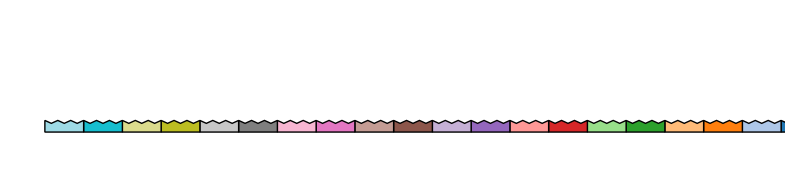

The script that saved this image:
import numpy as np
import matplotlib.pyplot as plt
from matplotlib import patches, animation

speed = 1.0
belt_dx = 0.05 * speed
fall_vy = 0.025 * speed
interval = int(100 / speed)

num_codons = 20
codon_w, codon_h = 1.0, 0.3
spacing = codon_w
teeth = 3
colors = plt.cm.tab20(np.linspace(0,1,num_codons))
belt_len = num_codons * spacing
y_start = 2.0
belt_y = codon_h / 2
spawn_interval = int(spacing / belt_dx)

offset = 0.15
spawn_x = belt_len + (y_start - belt_y) * (belt_dx / fall_vy) - codon_w / 2 + offset
landing_x = belt_len / 2 - codon_w / 2 + offset
N_land = int((y_start - belt_y) / fall_vy)
vxfly = (spawn_x - landing_x) / N_land

fig, ax = plt.subplots(figsize=(10, 3))
ax.set_aspect('equal')
ax.axis('off')
ax.set_xlim(0, belt_len)
ax.set_ylim(-1, y_start + 1)

codons = []
for i in range(num_codons):
    x0 = belt_len - i * spacing
    verts = [(x0, -codon_h/2), (x0, codon_h/2)]
    for j in range(teeth):
        xm = x0 + (j + 0.5) * codon_w / teeth
        xb = x0 + (j + 1) * codon_w / teeth
        verts += [(xm, codon_h/4), (xb, codon_h/2)]
    verts.append((x0 + codon_w, -codon_h/2))
    poly = patches.Polygon(verts, closed=True, facecolor=colors[i],
                           edgecolor='black', zorder=1)
    ax.add_patch(poly)
    codons.append(poly)

shapes = []

def get_color_for_position(x):
    for codon in codons:
        codon_xs = codon.get_xy()[:, 0]
        if np.min(codon_xs) <= x <= np.max(codon_xs):
            return codon.get_facecolor()
    return 'gray'

def rotate(verts, angle_deg, center):
    angle = np.radians(angle_deg)
    cx, cy = center
    rot = []
    for x, y in verts:
        dx, dy = x - cx, y - cy
        x_new = cx + dx * np.cos(angle) - dy * np.sin(angle)
        y_new = cy + dx * np.sin(angle) + dy * np.cos(angle)
        rot.append((x_new, y_new))
    return rot

def make_trna_patch(xc, yc, color='gray', angle=0):
    w = codon_w
    verts = []
    left = xc - w/2
    verts.append((left, yc))
    for j in range(teeth):
        x1 = left + j * (w/teeth)
        xm = x1 + (w/teeth)/2
        x2 = x1 + w/teeth
        verts += [(xm, yc - codon_h/4), (x2, yc)]
    verts.append((xc + w/2, yc))

    stem_h = codon_h * 1.2
    stem_w = w * 0.4
    bar_h = codon_h * 0.4
    sw = stem_w / 2
    verts += [
        (xc + w/2, yc + stem_h),
        (xc + sw, yc + stem_h),
        (xc + sw, yc + stem_h + bar_h),
        (xc - sw, yc + stem_h + bar_h),
        (xc - sw, yc + stem_h),
        (xc - w/2, yc + stem_h),
        (xc - w/2, yc)
    ]
    if angle != 0:
        verts = rotate(verts, angle, center=(xc, yc))
    return patches.Polygon(verts, closed=True, facecolor=color,
                           edgecolor='black', zorder=5)

def spawn_shape():
    predicted_shift = belt_dx * N_land
    target_x = landing_x + predicted_shift + codon_w / 2
    target_color = get_color_for_position(target_x)
    p = make_trna_patch(spawn_x, y_start, target_color)
    ax.add_patch(p)
    shapes.append({
        'patch': p,
        'state': 'flying',
        'x': spawn_x,
        'y': y_start,
        'color': target_color,
        'angle': 0
    })

def update(frame):
    if frame and frame % spawn_interval == 0:
        spawn_shape()

    for poly in codons:
        verts = poly.get_xy()
        verts[:, 0] -= belt_dx
        if verts[0, 0] < -codon_w:
            verts[:, 0] += belt_len
        poly.set_xy(verts)

    for s in shapes:
        if s['state'] == 'flying':
            s['x'] -= vxfly
            s['y'] -= fall_vy
            if s['y'] <= belt_y:
                s['state'] = 'landed'
                s['y'] = belt_y
                s['x'] = landing_x
        elif s['state'] == 'landed':
            s['x'] -= belt_dx
        elif s['state'] == 'detached':
            s['y'] -= fall_vy
            s['angle'] += 2  # rotate counter-clockwise

        s['patch'].set_xy(make_trna_patch(s['x'], s['y'], s['color'], s['angle']).get_xy())

    landed = [s for s in shapes if s['state'] == 'landed']
    if len(landed) > 2:
        landed[0]['state'] = 'detached'

    shapes[:] = [s for s in shapes if not (s['state'] == 'detached' and s['y'] < -1)]

    return codons + [s['patch'] for s in shapes]

anim = animation.FuncAnimation(fig, update, frames=1000,
                               interval=interval, blit=True)
plt.show()